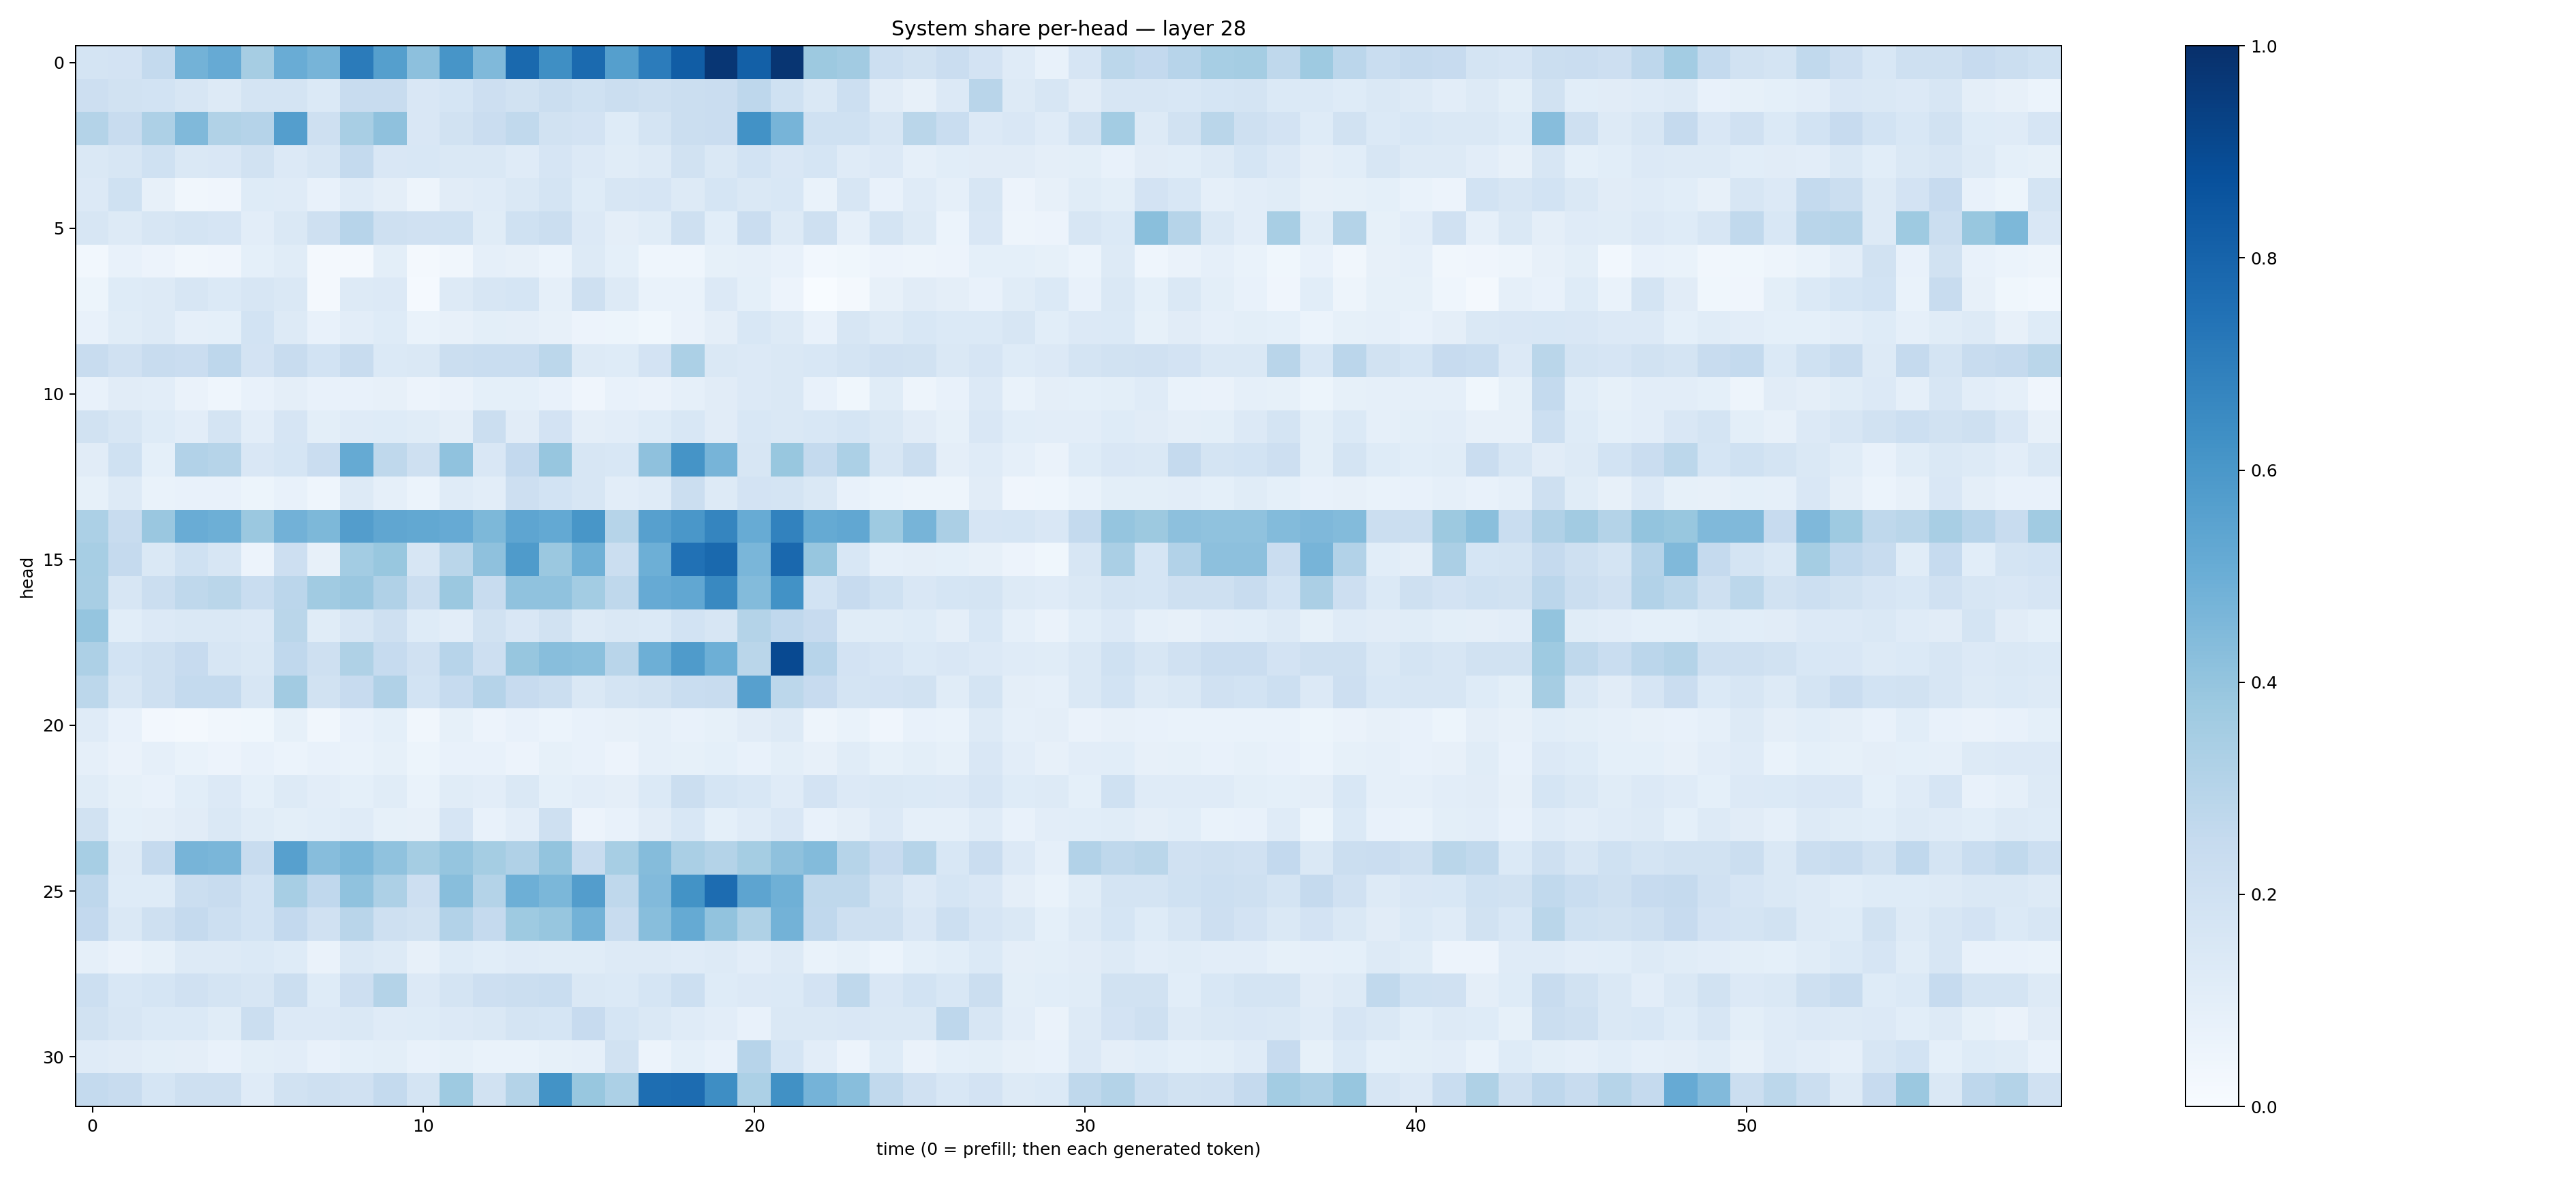

The file beside this chart, header and first rows:
0.17568107, 0.18248373, 0.254868, 0.47981623, 0.512269, 0.35043812, 0.505361, 0.4720436, 0.7106764, 0.56585664, 0.41780117, 0.60630244, 0.44909936, 0.7775414, 0.6334746, 0.7744607, 0.56516844, 0.7066366, 0.8242477, 0.9728925, 0.81520486, 0.97877985, 0.37815616, 0.36021098
0.2139, 0.1881, 0.1847, 0.1627, 0.1296, 0.1749, 0.1719, 0.1394, 0.2405, 0.2401, 0.1507, 0.1685, 0.2111, 0.1923, 0.2228, 0.1996, 0.2217, 0.2033, 0.221, 0.2279, 0.2759, 0.2004, 0.1418, 0.215
0.3077, 0.239, 0.3269, 0.4477, 0.3157, 0.3028, 0.57, 0.2059, 0.3415, 0.411, 0.1523, 0.1878, 0.2295, 0.2629, 0.1937, 0.1813, 0.1234, 0.1792, 0.2204, 0.2286, 0.6225, 0.4688, 0.2001, 0.1996
0.1468, 0.1565, 0.2016, 0.1443, 0.151, 0.1937, 0.1351, 0.1564, 0.2549, 0.1497, 0.155, 0.1473, 0.1483, 0.1173, 0.1665, 0.1331, 0.117, 0.1283, 0.1896, 0.1417, 0.1858, 0.1513, 0.1681, 0.118
0.135, 0.2008, 0.07903, 0.03493, 0.0429, 0.1221, 0.1175, 0.07155, 0.1187, 0.09762, 0.0478, 0.1104, 0.1174, 0.1432, 0.1787, 0.1218, 0.1587, 0.1674, 0.1313, 0.1701, 0.1418, 0.1524, 0.06909, 0.1573
0.1597, 0.1312, 0.1608, 0.175, 0.1649, 0.1049, 0.1463, 0.2097, 0.2958, 0.2074, 0.1968, 0.1993, 0.1134, 0.2013, 0.2264, 0.1362, 0.09594, 0.1149, 0.209, 0.1094, 0.2267, 0.1292, 0.2056, 0.08656
0.02991, 0.0765, 0.05733, 0.03496, 0.04002, 0.09237, 0.1163, 0.01613, 0.02076, 0.1004, 0.02129, 0.03311, 0.08689, 0.0801, 0.05963, 0.1254, 0.09156, 0.04551, 0.04546, 0.08388, 0.08763, 0.07262, 0.02873, 0.03571
0.05142, 0.1228, 0.1293, 0.1641, 0.1377, 0.1569, 0.1469, 0.02161, 0.1289, 0.133, 0.01206, 0.1306, 0.1569, 0.1692, 0.08648, 0.2099, 0.1292, 0.06896, 0.06676, 0.1328, 0.09041, 0.05491, 0.003852, 0.01864
0.07554, 0.1159, 0.1298, 0.08633, 0.09061, 0.185, 0.1265, 0.07308, 0.1051, 0.1213, 0.06802, 0.07983, 0.09886, 0.09439, 0.07974, 0.05471, 0.05236, 0.0353, 0.06349, 0.09692, 0.1537, 0.1251, 0.07062, 0.1604
0.2408, 0.1985, 0.2347, 0.2281, 0.2744, 0.1806, 0.2351, 0.1848, 0.2375, 0.1405, 0.1479, 0.221, 0.2331, 0.2336, 0.2808, 0.1252, 0.1242, 0.1805, 0.33, 0.1441, 0.1354, 0.1409, 0.1546, 0.1787
0.07231, 0.1128, 0.1017, 0.0633, 0.04466, 0.07213, 0.0944, 0.07221, 0.07563, 0.08117, 0.05525, 0.06265, 0.08996, 0.09343, 0.07793, 0.04042, 0.07797, 0.06253, 0.0886, 0.1094, 0.1343, 0.1411, 0.07399, 0.03796
0.1944, 0.1623, 0.1249, 0.1034, 0.1788, 0.1025, 0.1671, 0.09823, 0.1203, 0.1248, 0.1172, 0.09657, 0.2204, 0.1108, 0.1813, 0.09522, 0.1042, 0.1217, 0.1548, 0.1126, 0.1538, 0.1455, 0.154, 0.1715
0.1116, 0.2003, 0.09136, 0.3096, 0.3006, 0.1501, 0.1697, 0.2282, 0.5177, 0.2711, 0.2091, 0.4071, 0.1513, 0.2594, 0.3932, 0.1593, 0.1531, 0.4102, 0.6148, 0.4697, 0.161, 0.3877, 0.2548, 0.3287
0.08298, 0.1251, 0.06863, 0.07317, 0.07661, 0.0519, 0.0773, 0.04491, 0.1256, 0.08674, 0.06153, 0.1196, 0.1017, 0.2148, 0.1864, 0.16, 0.1041, 0.1204, 0.2234, 0.1328, 0.1812, 0.1757, 0.1414, 0.07266
0.3293, 0.235, 0.3863, 0.5042, 0.4933, 0.3816, 0.4824, 0.4537, 0.5708, 0.5344, 0.5255, 0.5121, 0.4559, 0.5381, 0.5213, 0.6035, 0.2978, 0.5611, 0.5999, 0.6709, 0.5108, 0.6824, 0.5184, 0.5284
0.3448, 0.2513, 0.1434, 0.2029, 0.1628, 0.05558, 0.2115, 0.07891, 0.357, 0.389, 0.1633, 0.2886, 0.4109, 0.5838, 0.3818, 0.4884, 0.2213, 0.4931, 0.7493, 0.7793, 0.4616, 0.7844, 0.3925, 0.1539
0.3411, 0.1583, 0.2209, 0.2733, 0.2885, 0.2321, 0.284, 0.3652, 0.3833, 0.3188, 0.2223, 0.382, 0.2401, 0.4066, 0.4095, 0.3586, 0.2733, 0.5142, 0.5287, 0.6584, 0.4376, 0.6246, 0.1874, 0.2447
0.3978, 0.1058, 0.1339, 0.1464, 0.1434, 0.1354, 0.2872, 0.1171, 0.1585, 0.2037, 0.1224, 0.1053, 0.1917, 0.1511, 0.1877, 0.1297, 0.1431, 0.1371, 0.1847, 0.158, 0.3069, 0.2695, 0.2459, 0.1169
0.3253, 0.1871, 0.2096, 0.2437, 0.1631, 0.1482, 0.2657, 0.2098, 0.321, 0.2494, 0.1955, 0.2939, 0.2141, 0.3925, 0.4264, 0.4188, 0.2912, 0.4938, 0.5822, 0.494, 0.2852, 0.9, 0.2934, 0.1828
0.2809, 0.1624, 0.2031, 0.2565, 0.2545, 0.1621, 0.3594, 0.1892, 0.2457, 0.3188, 0.1864, 0.2469, 0.3018, 0.2424, 0.2262, 0.1438, 0.1774, 0.1883, 0.2334, 0.2385, 0.5592, 0.2774, 0.244, 0.1725
0.1176, 0.07765, 0.02544, 0.02252, 0.03394, 0.03827, 0.08266, 0.03464, 0.07665, 0.09134, 0.03162, 0.08536, 0.05585, 0.07044, 0.06202, 0.0717, 0.08111, 0.08664, 0.0712, 0.08459, 0.1095, 0.1321, 0.04711, 0.06837
0.08796, 0.06321, 0.08743, 0.06836, 0.05806, 0.07782, 0.0588, 0.07653, 0.06873, 0.08397, 0.05309, 0.0751, 0.07049, 0.05717, 0.08212, 0.07216, 0.05674, 0.0865, 0.08373, 0.09021, 0.0756, 0.1003, 0.07996, 0.1171
0.1154, 0.08514, 0.07602, 0.1088, 0.1343, 0.09104, 0.1302, 0.1037, 0.09201, 0.1154, 0.06832, 0.1136, 0.1028, 0.1435, 0.09039, 0.104, 0.09397, 0.1389, 0.2247, 0.1714, 0.155, 0.1207, 0.1813, 0.1355
0.1905, 0.09018, 0.09668, 0.1132, 0.1479, 0.116, 0.09938, 0.1088, 0.1176, 0.08413, 0.08131, 0.1657, 0.07402, 0.1042, 0.2032, 0.05717, 0.0715, 0.1101, 0.1553, 0.09204, 0.1172, 0.1491, 0.07101, 0.09505
0.3452, 0.129, 0.2518, 0.4708, 0.4632, 0.2393, 0.5605, 0.4309, 0.4588, 0.4088, 0.3524, 0.3976, 0.3539, 0.3184, 0.4007, 0.2402, 0.3465, 0.4344, 0.3393, 0.3082, 0.3545, 0.4131, 0.4413, 0.3001
0.2735, 0.1235, 0.1212, 0.2237, 0.2411, 0.1838, 0.3474, 0.2679, 0.409, 0.3268, 0.2116, 0.427, 0.3075, 0.4927, 0.4574, 0.5722, 0.2711, 0.444, 0.6179, 0.7683, 0.5395, 0.4909, 0.2724, 0.2708
0.2594, 0.1469, 0.2106, 0.2537, 0.2184, 0.1847, 0.2592, 0.1959, 0.2921, 0.2095, 0.1917, 0.3091, 0.251, 0.3725, 0.3926, 0.4773, 0.2396, 0.4274, 0.5169, 0.4038, 0.324, 0.4788, 0.2672, 0.2103
0.08665, 0.06334, 0.08555, 0.1328, 0.127, 0.1373, 0.1241, 0.06553, 0.1436, 0.1272, 0.07999, 0.1239, 0.1063, 0.1177, 0.1168, 0.1165, 0.1286, 0.132, 0.1191, 0.131, 0.1016, 0.1287, 0.06799, 0.08367
0.2166, 0.1554, 0.1691, 0.1974, 0.1726, 0.163, 0.222, 0.1222, 0.2145, 0.3074, 0.1346, 0.1794, 0.2144, 0.2196, 0.2314, 0.143, 0.1398, 0.1718, 0.2172, 0.1214, 0.1354, 0.1386, 0.1803, 0.2731
0.1928, 0.1619, 0.1397, 0.1375, 0.1151, 0.2218, 0.1334, 0.135, 0.1413, 0.1186, 0.1215, 0.1341, 0.1464, 0.175, 0.1703, 0.243, 0.169, 0.1426, 0.118, 0.103, 0.07171, 0.1431, 0.1441, 0.1502
0.1199, 0.1123, 0.1009, 0.09463, 0.07677, 0.09884, 0.1019, 0.07599, 0.09186, 0.09799, 0.0774, 0.08514, 0.06732, 0.06709, 0.08356, 0.08678, 0.191, 0.05785, 0.09181, 0.07598, 0.2958, 0.1705, 0.103, 0.0569
0.2554, 0.2351, 0.1704, 0.2087, 0.2099, 0.1172, 0.1915, 0.2074, 0.1962, 0.2577, 0.1732, 0.3719, 0.1932, 0.3073, 0.6198, 0.3879, 0.3313, 0.7612, 0.7693, 0.6379, 0.3294, 0.6281, 0.474, 0.4278
